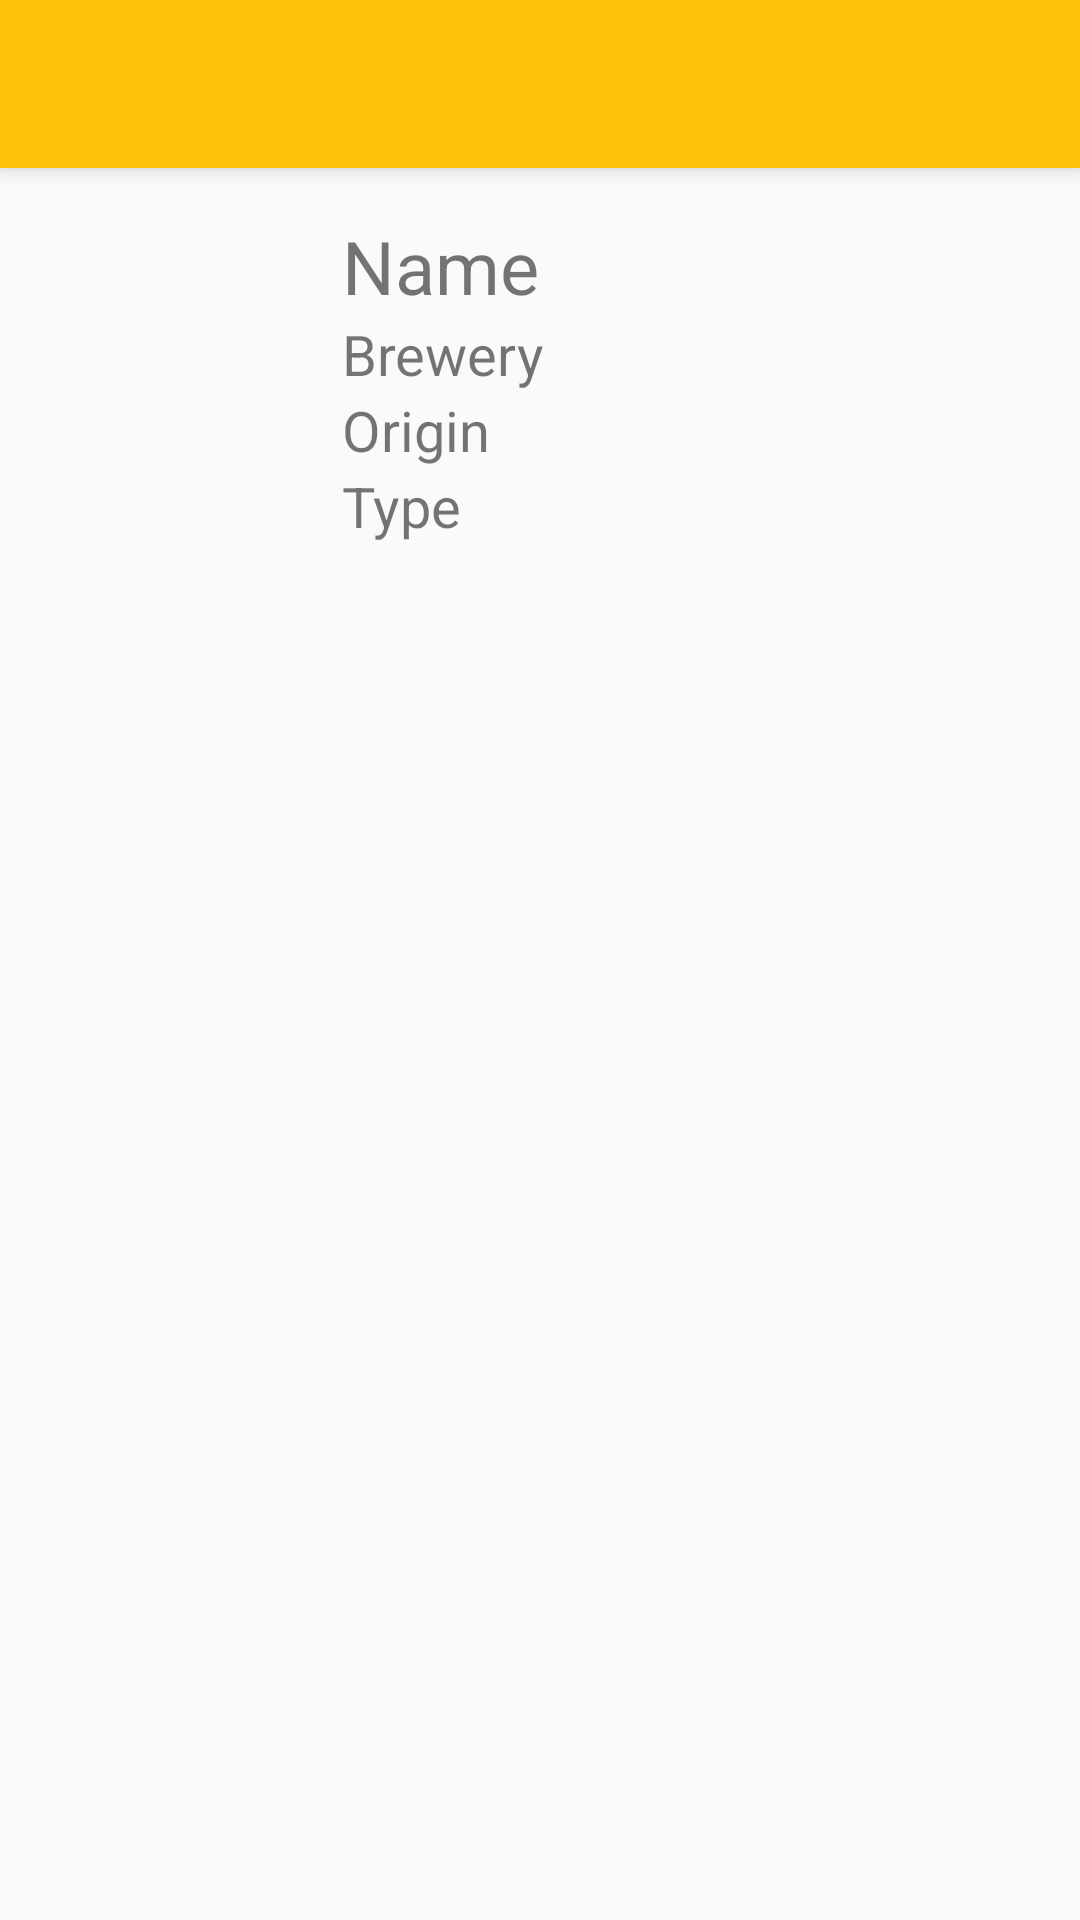

Reconstruct the res/layout file that produces this screen, plus the resources it refers to.
<!-- AndroidManifest.xml: activity theme AppTheme.NoActionBar -->
<!-- res/layout/activity_results.xml -->
<?xml version="1.0" encoding="utf-8"?>
<android.support.design.widget.CoordinatorLayout xmlns:android="http://schemas.android.com/apk/res/android"
    xmlns:app="http://schemas.android.com/apk/res-auto"
    xmlns:tools="http://schemas.android.com/tools"
    android:id="@+id/coord"
    android:layout_width="match_parent"
    android:layout_height="match_parent"
    android:fitsSystemWindows="true"
    tools:context="es.jj.coolbeer.ResultsActivity">

    <android.support.design.widget.AppBarLayout
        android:layout_width="match_parent"
        android:layout_height="wrap_content"
        android:theme="@style/AppTheme.AppBarOverlay">

        <android.support.v7.widget.Toolbar
            android:id="@+id/toolbar"
            android:layout_width="match_parent"
            android:layout_height="?attr/actionBarSize"
            android:background="?attr/colorPrimary"
            app:popupTheme="@style/AppTheme.PopupOverlay" />

    </android.support.design.widget.AppBarLayout>


    <LinearLayout
        android:layout_width="match_parent"
        android:layout_height="match_parent"
        android:orientation="vertical">


    <LinearLayout
        android:layout_width="match_parent"
        android:layout_height="wrap_content"
        android:layout_marginTop="?attr/actionBarSize"
        android:weightSum="4">


        <LinearLayout
            android:layout_width="0dp"
            android:layout_marginLeft="16dp"
            android:layout_height="match_parent"
            android:layout_weight="1">

            <ImageView
                android:layout_width="wrap_content"
                android:layout_height="match_parent"
                android:src="@drawable/ic_photo_camera_black_24dp"
                android:id="@+id/photo"/>

        </LinearLayout>

        <LinearLayout
            android:layout_width="0dp"
            android:layout_height="match_parent"
            android:layout_marginTop="16dp"
            android:layout_marginLeft="16dp"
            android:orientation="vertical"
            android:layout_weight="3">

            <TextView
                android:layout_width="wrap_content"
                android:layout_height="wrap_content"
                android:text="Name"
                android:id="@+id/name"
                android:textSize="12pt"/>
            <TextView
                android:layout_width="wrap_content"
                android:layout_height="wrap_content"
                android:text="Brewery"
                android:id="@+id/brewery"
                android:textSize="9pt"/>
            <TextView
                android:layout_width="wrap_content"
                android:layout_height="wrap_content"
                android:text="Origin"
                android:id="@+id/origin"
                android:textSize="9pt"/>
            <TextView
                android:layout_width="wrap_content"
                android:layout_height="wrap_content"
                android:text="Type"
                android:id="@+id/type"
                android:textSize="9pt"/>

        </LinearLayout>


    </LinearLayout>

        <android.support.v7.widget.RecyclerView
            android:layout_width="match_parent"
            android:layout_height="wrap_content"

            android:id="@+id/rv">

        </android.support.v7.widget.RecyclerView>
    </LinearLayout>


</android.support.design.widget.CoordinatorLayout>
<!-- resources referenced by this layout -->
<resources>
  <style name="AppTheme.AppBarOverlay" parent="ThemeOverlay.AppCompat.Dark.ActionBar" />
  <style name="AppTheme.PopupOverlay" parent="ThemeOverlay.AppCompat.Light" />
  <style name="AppTheme.NoActionBar">
          <item name="windowActionBar">false</item>
          <item name="windowNoTitle">true</item>
      </style>
</resources>
